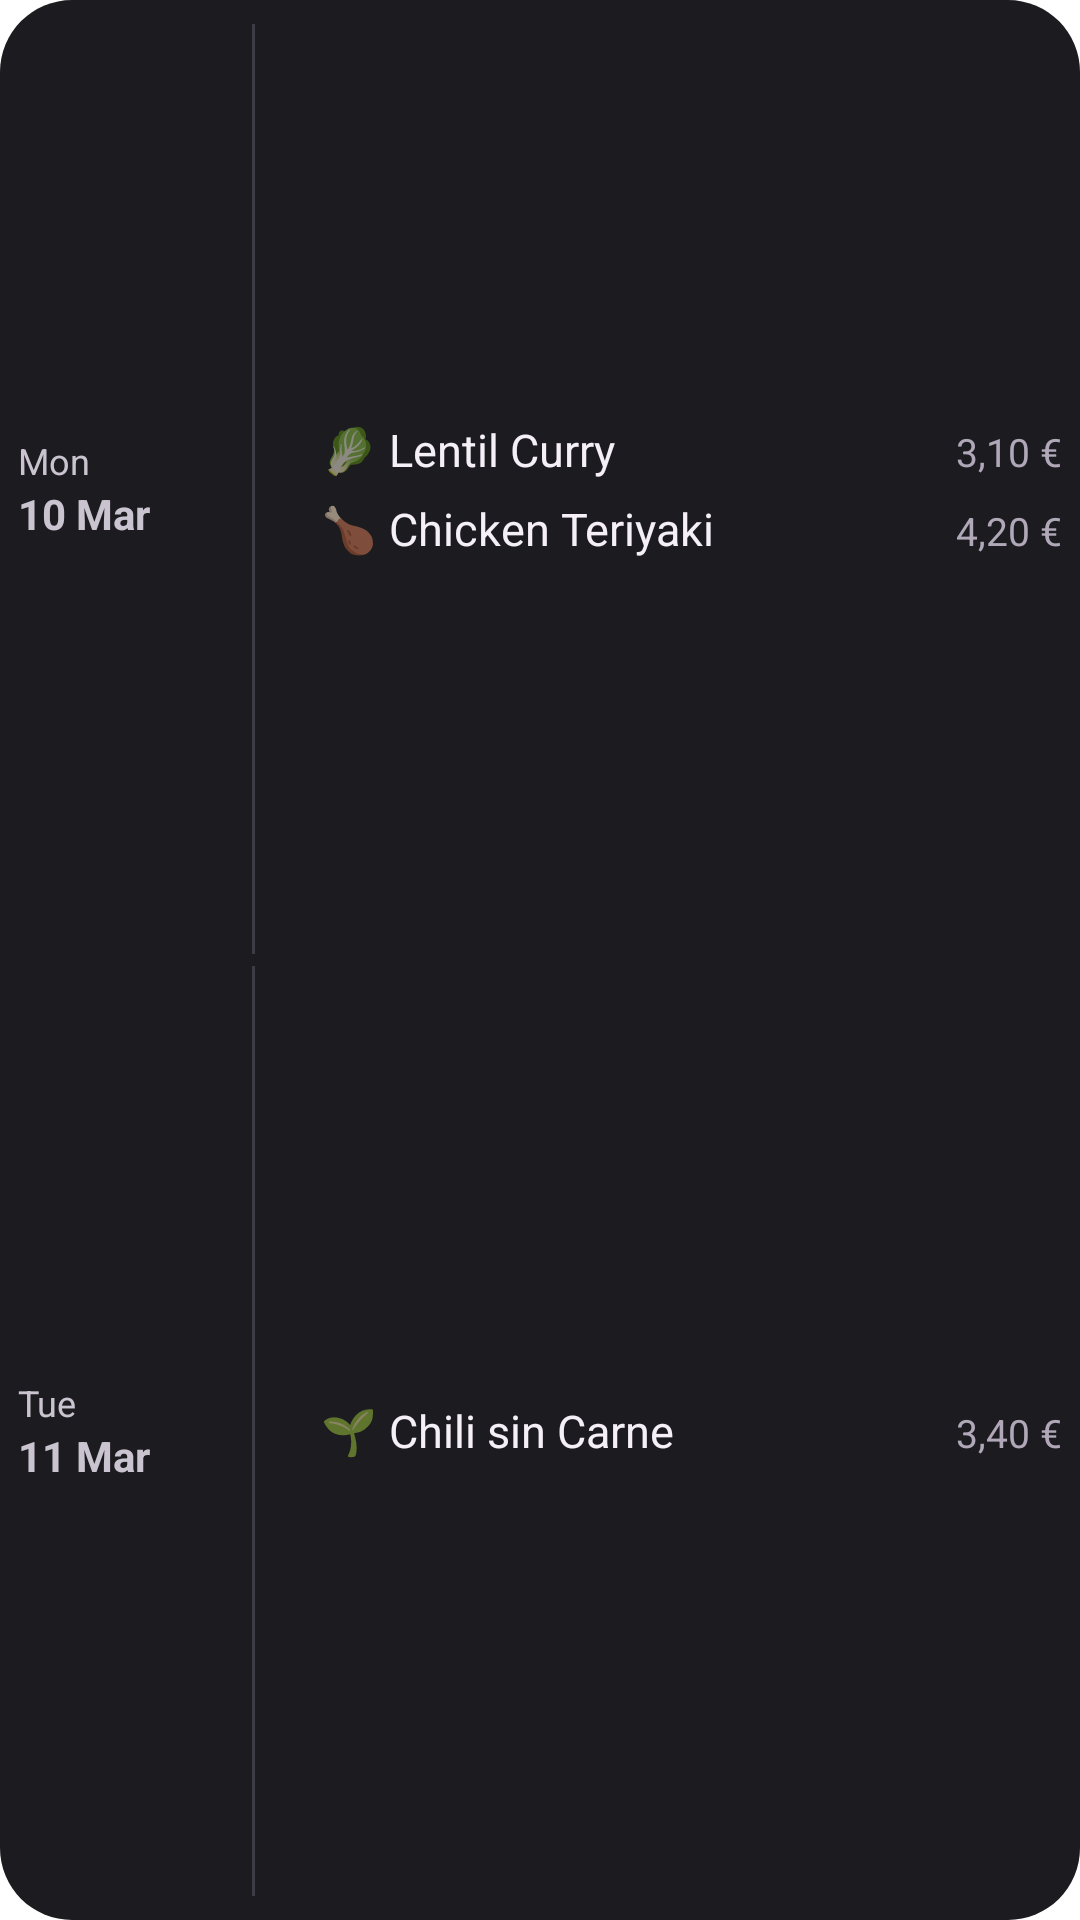

This screen was rendered from an Android layout file. Write that file and the resources it references.
<!-- AndroidManifest.xml: fallback theme Theme.MaterialComponents.DayNight.NoActionBar -->
<!-- res/layout/widget_canteen_today_preview.xml -->
<?xml version="1.0" encoding="utf-8"?>
<LinearLayout xmlns:android="http://schemas.android.com/apk/res/android"
    android:layout_width="match_parent"
    android:layout_height="match_parent"
    android:background="@drawable/widget_now_content_background"
    android:gravity="center_vertical"
    android:orientation="vertical"
    android:padding="6dp">

    <LinearLayout
        android:layout_width="match_parent"
        android:layout_height="0dp"
        android:layout_weight="1"
        android:gravity="center_vertical"
        android:orientation="horizontal"
        android:paddingTop="2dp"
        android:paddingBottom="2dp">

        <LinearLayout
            android:layout_width="70dp"
            android:layout_height="wrap_content"
            android:gravity="center_vertical"
            android:minHeight="36dp"
            android:orientation="vertical">

            <TextView
                android:layout_width="wrap_content"
                android:layout_height="wrap_content"
                android:text="Mon"
                android:textColor="@color/widget_day_label_text_color"
                android:textSize="12sp" />

            <TextView
                android:layout_width="wrap_content"
                android:layout_height="wrap_content"
                android:text="10 Mar"
                android:textColor="@color/widget_day_label_text_color"
                android:textSize="14sp"
                android:textStyle="bold" />
        </LinearLayout>

        <View
            android:layout_width="1dp"
            android:layout_height="match_parent"
            android:layout_marginStart="8dp"
            android:layout_marginEnd="8dp"
            android:background="@color/widget_day_divider_color" />

        <LinearLayout
            android:layout_width="0dp"
            android:layout_height="wrap_content"
            android:layout_weight="1"
            android:orientation="vertical">

            <LinearLayout
                android:layout_width="match_parent"
                android:layout_height="wrap_content"
                android:layout_marginBottom="2dp"
                android:orientation="horizontal"
                android:paddingVertical="2dp">

                <View
                    android:layout_width="4dp"
                    android:layout_height="match_parent"
                    android:layout_marginEnd="10dp"
                    android:background="@drawable/widget_schedule_item_accent_default" />

                <TextView
                    android:layout_width="wrap_content"
                    android:layout_height="wrap_content"
                    android:text="🥬"
                    android:textSize="15sp" />

                <TextView
                    android:layout_width="0dp"
                    android:layout_height="wrap_content"
                    android:layout_marginStart="4dp"
                    android:layout_weight="1"
                    android:ellipsize="end"
                    android:maxLines="1"
                    android:text="Lentil Curry"
                    android:textColor="@color/widget_canteen_item_text_color"
                    android:textSize="15sp" />

                <TextView
                    android:layout_width="wrap_content"
                    android:layout_height="wrap_content"
                    android:text="3,10 €"
                    android:textColor="@color/widget_canteen_item_text_secondary"
                    android:textSize="13sp" />
            </LinearLayout>

            <LinearLayout
                android:layout_width="match_parent"
                android:layout_height="wrap_content"
                android:orientation="horizontal"
                android:paddingVertical="2dp">

                <View
                    android:layout_width="4dp"
                    android:layout_height="match_parent"
                    android:layout_marginEnd="10dp"
                    android:background="@drawable/widget_schedule_item_accent_default" />

                <TextView
                    android:layout_width="wrap_content"
                    android:layout_height="wrap_content"
                    android:text="🍗"
                    android:textSize="15sp" />

                <TextView
                    android:layout_width="0dp"
                    android:layout_height="wrap_content"
                    android:layout_marginStart="4dp"
                    android:layout_weight="1"
                    android:ellipsize="end"
                    android:maxLines="1"
                    android:text="Chicken Teriyaki"
                    android:textColor="@color/widget_canteen_item_text_color"
                    android:textSize="15sp" />

                <TextView
                    android:layout_width="wrap_content"
                    android:layout_height="wrap_content"
                    android:text="4,20 €"
                    android:textColor="@color/widget_canteen_item_text_secondary"
                    android:textSize="13sp" />
            </LinearLayout>
        </LinearLayout>
    </LinearLayout>

    <LinearLayout
        android:layout_width="match_parent"
        android:layout_height="0dp"
        android:layout_weight="1"
        android:gravity="center_vertical"
        android:orientation="horizontal"
        android:paddingTop="2dp"
        android:paddingBottom="2dp">

        <LinearLayout
            android:layout_width="70dp"
            android:layout_height="wrap_content"
            android:gravity="center_vertical"
            android:minHeight="36dp"
            android:orientation="vertical">

            <TextView
                android:layout_width="wrap_content"
                android:layout_height="wrap_content"
                android:text="Tue"
                android:textColor="@color/widget_day_label_text_color"
                android:textSize="12sp" />

            <TextView
                android:layout_width="wrap_content"
                android:layout_height="wrap_content"
                android:text="11 Mar"
                android:textColor="@color/widget_day_label_text_color"
                android:textSize="14sp"
                android:textStyle="bold" />
        </LinearLayout>

        <View
            android:layout_width="1dp"
            android:layout_height="match_parent"
            android:layout_marginStart="8dp"
            android:layout_marginEnd="8dp"
            android:background="@color/widget_day_divider_color" />

        <LinearLayout
            android:layout_width="0dp"
            android:layout_height="wrap_content"
            android:layout_weight="1"
            android:orientation="vertical">

            <LinearLayout
                android:layout_width="match_parent"
                android:layout_height="wrap_content"
                android:orientation="horizontal"
                android:paddingVertical="2dp">

                <View
                    android:layout_width="4dp"
                    android:layout_height="match_parent"
                    android:layout_marginEnd="10dp"
                    android:background="@drawable/widget_schedule_item_accent_default" />

                <TextView
                    android:layout_width="wrap_content"
                    android:layout_height="wrap_content"
                    android:text="🌱"
                    android:textSize="15sp" />

                <TextView
                    android:layout_width="0dp"
                    android:layout_height="wrap_content"
                    android:layout_marginStart="4dp"
                    android:layout_weight="1"
                    android:ellipsize="end"
                    android:maxLines="1"
                    android:text="Chili sin Carne"
                    android:textColor="@color/widget_canteen_item_text_color"
                    android:textSize="15sp" />

                <TextView
                    android:layout_width="wrap_content"
                    android:layout_height="wrap_content"
                    android:text="3,40 €"
                    android:textColor="@color/widget_canteen_item_text_secondary"
                    android:textSize="13sp" />
            </LinearLayout>
        </LinearLayout>
    </LinearLayout>
</LinearLayout>
<!-- resources referenced by this layout -->
<resources>
  <color name="widget_canteen_item_text_color">#F5EFF7</color>
  <color name="widget_canteen_item_text_secondary">#B0A8B8</color>
  <color name="widget_day_divider_color">#3D3B44</color>
  <color name="widget_day_label_text_color">#CAC4D0</color>
  <!-- drawable widget_now_content_background (drawable) -->
  <?xml version="1.0" encoding="UTF-8"?>
  <shape xmlns:android="http://schemas.android.com/apk/res/android">
      <solid android:color="@color/widget_background" />
      <corners
          android:radius="24dp" />
  </shape>
  <color name="widget_background">#1C1B1F</color>
</resources>
